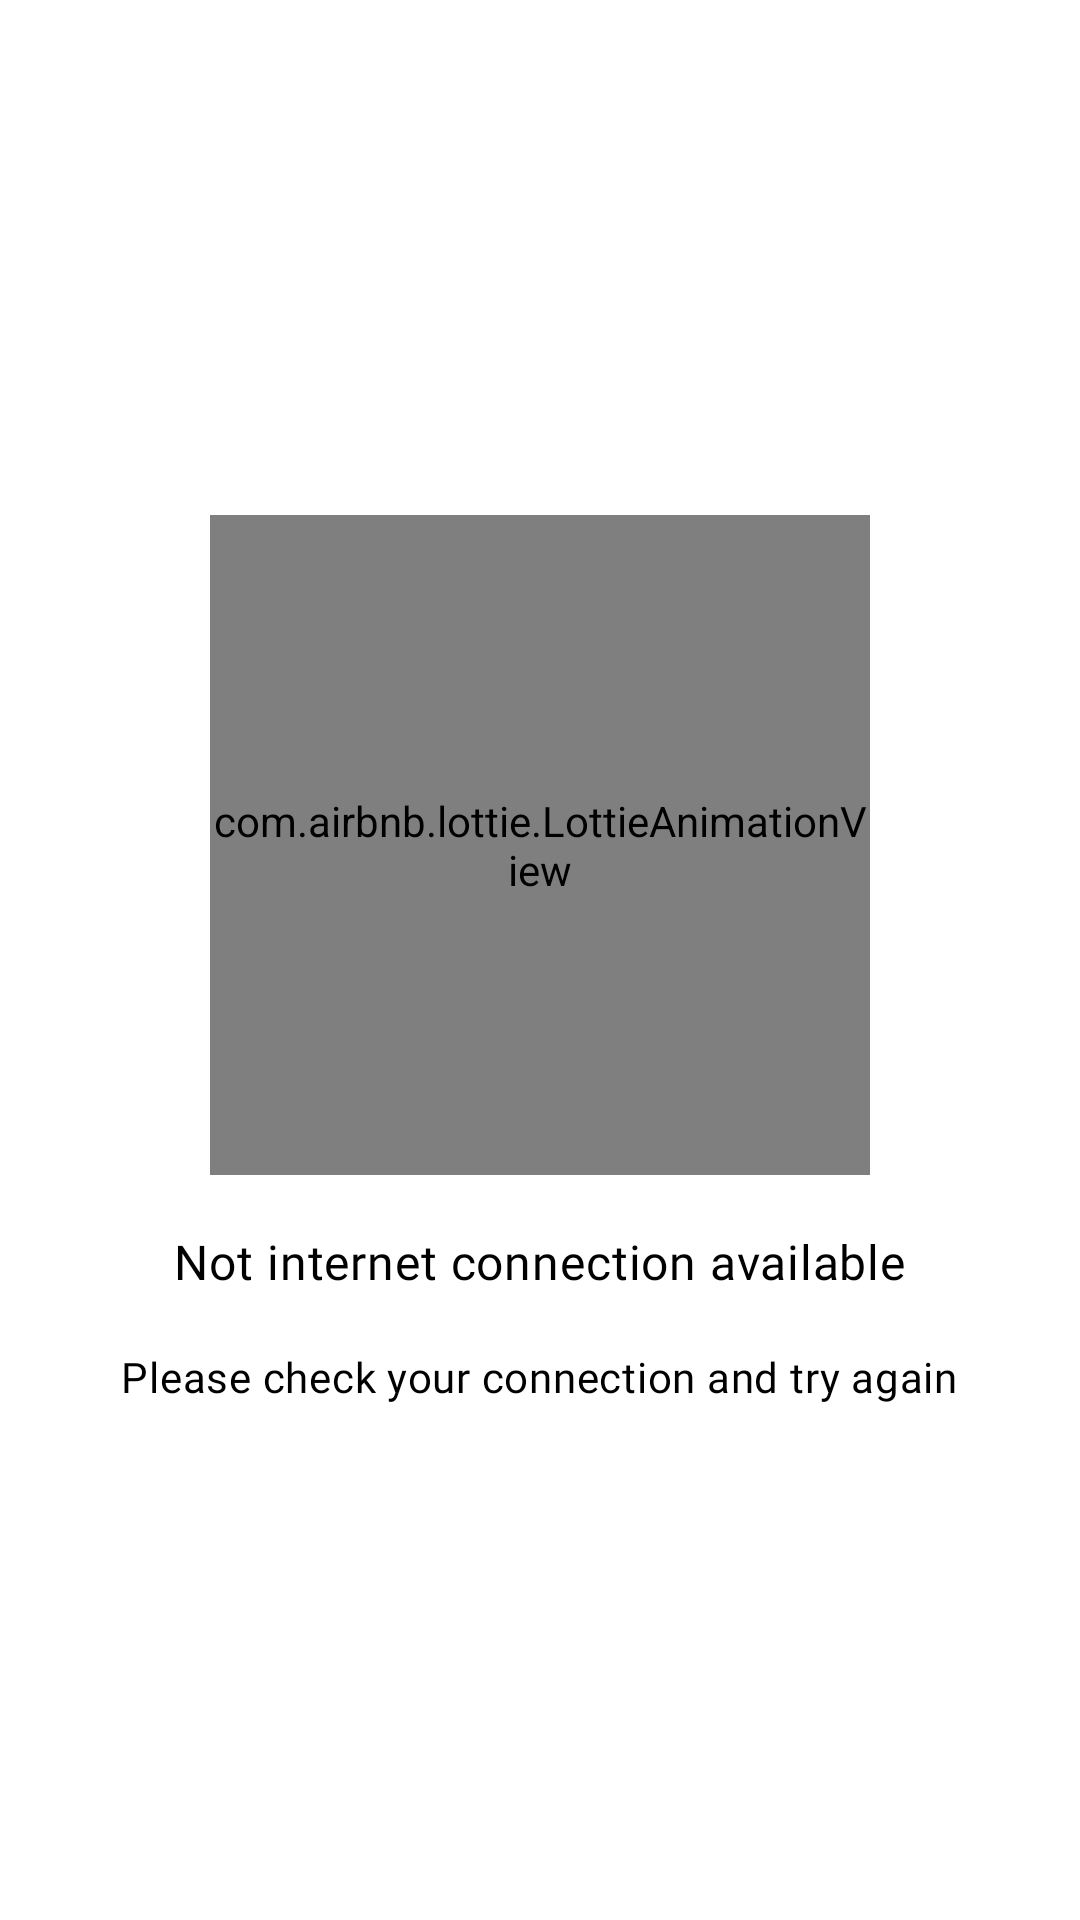

Reconstruct the res/layout file that produces this screen, plus the resources it refers to.
<!-- AndroidManifest.xml: application theme Theme.MercadoLibreLite -->
<!-- res/layout/layout_network_connection_failure.xml -->
<?xml version="1.0" encoding="utf-8"?>
<layout xmlns:android="http://schemas.android.com/apk/res/android"
    xmlns:app="http://schemas.android.com/apk/res-auto"
    xmlns:tools="http://schemas.android.com/tools">

    <LinearLayout
        android:layout_width="match_parent"
        android:layout_height="wrap_content"
        android:gravity="center"
        android:orientation="vertical"
        android:paddingVertical="@dimen/small_vertical_margin">

        <com.airbnb.lottie.LottieAnimationView
            android:layout_width="@dimen/network_connection_failure_image_size"
            android:layout_height="@dimen/network_connection_failure_image_size"
            android:adjustViewBounds="true"
            app:lottie_autoPlay="true"
            app:lottie_loop="true"
            app:lottie_rawRes="@raw/no_internet_connection"
            tools:src="@drawable/ic_launcher_foreground" />

        <TextView
            style="@style/Theme.MercadoLibreLite.TextView.Subtitle"
            android:layout_width="wrap_content"
            android:layout_height="wrap_content"
            android:layout_marginTop="@dimen/vertical_margin"
            android:text="@string/network_connection_failure_title_message" />

        <TextView
            style="@style/Theme.MercadoLibreLite.TextView.Content"
            android:layout_width="wrap_content"
            android:layout_height="wrap_content"
            android:layout_marginTop="@dimen/vertical_margin"
            android:text="@string/network_connection_failure_content_message" />

    </LinearLayout>

</layout>
<!-- resources referenced by this layout -->
<resources>
  <dimen name="network_connection_failure_image_size">220dp</dimen>
  <dimen name="small_vertical_margin">6dp</dimen>
  <dimen name="vertical_margin">18dp</dimen>
  <string name="network_connection_failure_content_message">Please check your connection and try again</string>
  <string name="network_connection_failure_title_message">Not internet connection available</string>
  <style name="Theme.MercadoLibreLite.TextView.Content">
          <item name="android:textAppearance">@style/TextAppearance.MercadoLibreLite.TextView.Content</item>
      </style>
  <style name="Theme.MercadoLibreLite.TextView.Subtitle">
          <item name="android:textAppearance">@style/TextAppearance.MercadoLibreLite.TextView.Subtitle</item>
          <item name="android:fontWeight" tools:targetApi="o">400</item>
      </style>
  <style name="TextAppearance.MercadoLibreLite.TextView.Content">
          <item name="fontFamily">@font/roboto_regular</item>
          <item name="android:fontFamily">@font/roboto_regular</item>
          <item name="android:textSize">14sp</item>
      </style>
  <style name="TextAppearance.MercadoLibreLite.TextView.Subtitle">
          <item name="fontFamily">@font/roboto_medium</item>
          <item name="android:fontFamily">@font/roboto_medium</item>
          <item name="android:textSize">@dimen/text_view_normal_subtitle_size</item>
      </style>
  <color name="colorPrimary">#2D3277</color>
  <color name="colorPrimaryDark">#2B317E</color>
  <color name="colorAccent">#FFF158</color>
  <color name="colorAccentDark">#FFE600</color>
  <style name="Theme.MercadoLibreLite.TextInputLayout" parent="Widget.MaterialComponents.TextInputLayout.OutlinedBox">
          <item name="android:textAppearance">@style/TextAppearance.MercadoLibreLite.TextInputLayout</item>
          <item name="android:textColorHint">@android:color/darker_gray</item>
          <item name="hintTextColor">@android:color/darker_gray</item>
          <item name="boxStrokeColor">@color/colorPrimary</item>
          <item name="errorIconDrawable">@null</item>
          <item name="errorTextColor">@color/til_error_color</item>
          <item name="boxStrokeErrorColor">@color/til_error_color</item>
          <item name="materialThemeOverlay">@style/ThemeOverlay.MercadoLibreLite.TextInputLayout</item>
      </style>
  <dimen name="text_view_normal_subtitle_size">16sp</dimen>
  <style name="TextAppearance.MercadoLibreLite.TextInputLayout" parent="TextAppearance.MaterialComponents.Caption">
          <item name="fontFamily">@font/roboto_regular</item>
          <item name="android:fontFamily">@font/roboto_regular</item>
          <item name="android:textSize">@dimen/caption_font_size</item>
          <item name="android:fontWeight" tools:targetApi="o">400</item>
      </style>
  <color name="til_error_color">#FC5457</color>
  <style name="ThemeOverlay.MercadoLibreLite.TextInputLayout" parent="ThemeOverlay.MaterialComponents.TextInputEditText.FilledBox">
          <item name="editTextStyle">@style/Theme.MercadoLibreLite.TextInputEditText</item>
      </style>
  <dimen name="caption_font_size">16sp</dimen>
  <style name="Theme.MercadoLibreLite.TextInputEditText" parent="Widget.MaterialComponents.TextInputEditText.OutlinedBox">
          <item name="android:textAppearance">@style/TextAppearance.MercadoLibreLite.TextInputEditText</item>
          <item name="android:textColorHint">@android:color/darker_gray</item>
          <item name="android:textColor">@android:color/black</item>
          <item name="android:textCursorDrawable">@null</item>
      </style>
  <style name="TextAppearance.MercadoLibreLite.TextInputEditText" parent="TextAppearance.MaterialComponents.Caption">
          <item name="fontFamily">@font/roboto_regular</item>
          <item name="android:fontFamily">@font/roboto_regular</item>
          <item name="android:textSize">@dimen/caption_font_size</item>
          <item name="android:fontWeight" tools:targetApi="o">400</item>
      </style>
</resources>
